Run: headless pygame with SDL's dummy video driver; simulated clock (each Clock.tick advances the game by its frame time, no real sleeping); random seed 0; keys injected as events and as key.get_pressed() state; no mouse input.
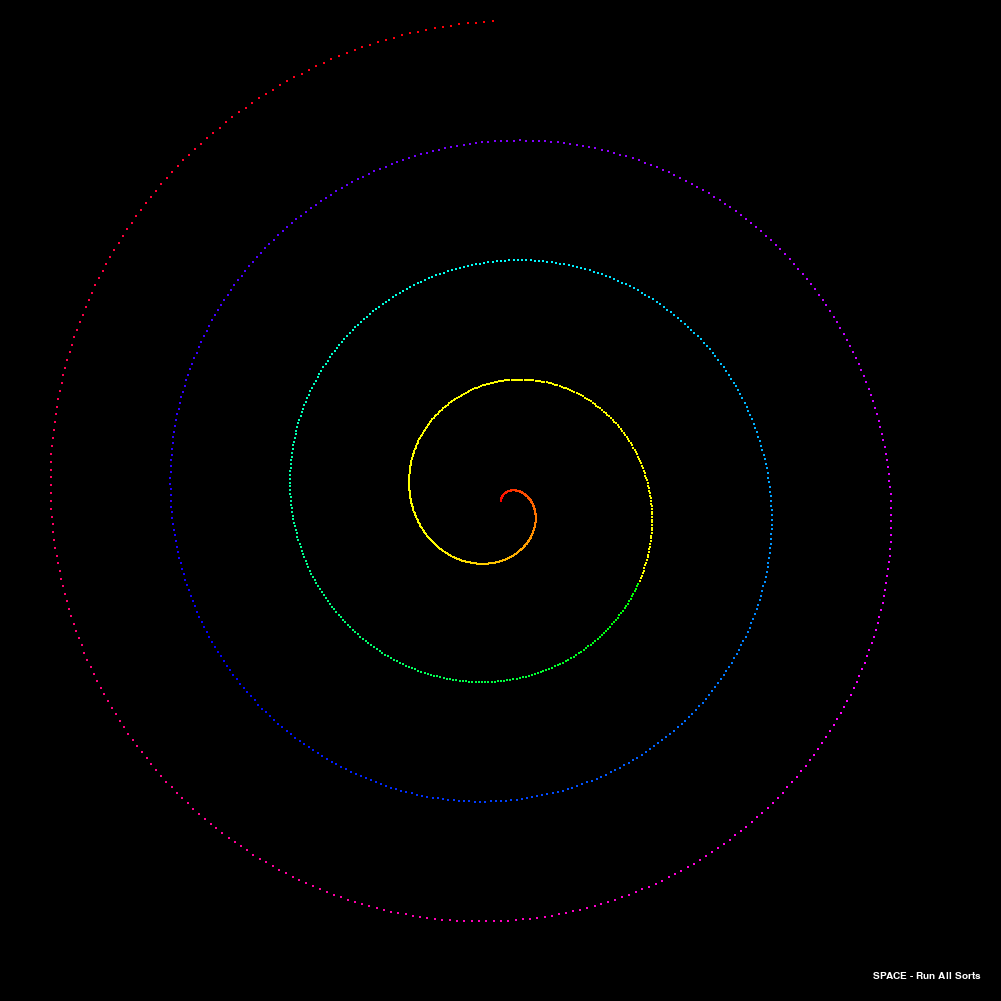
Frame 1 of 4 · flips 1–60 · no input
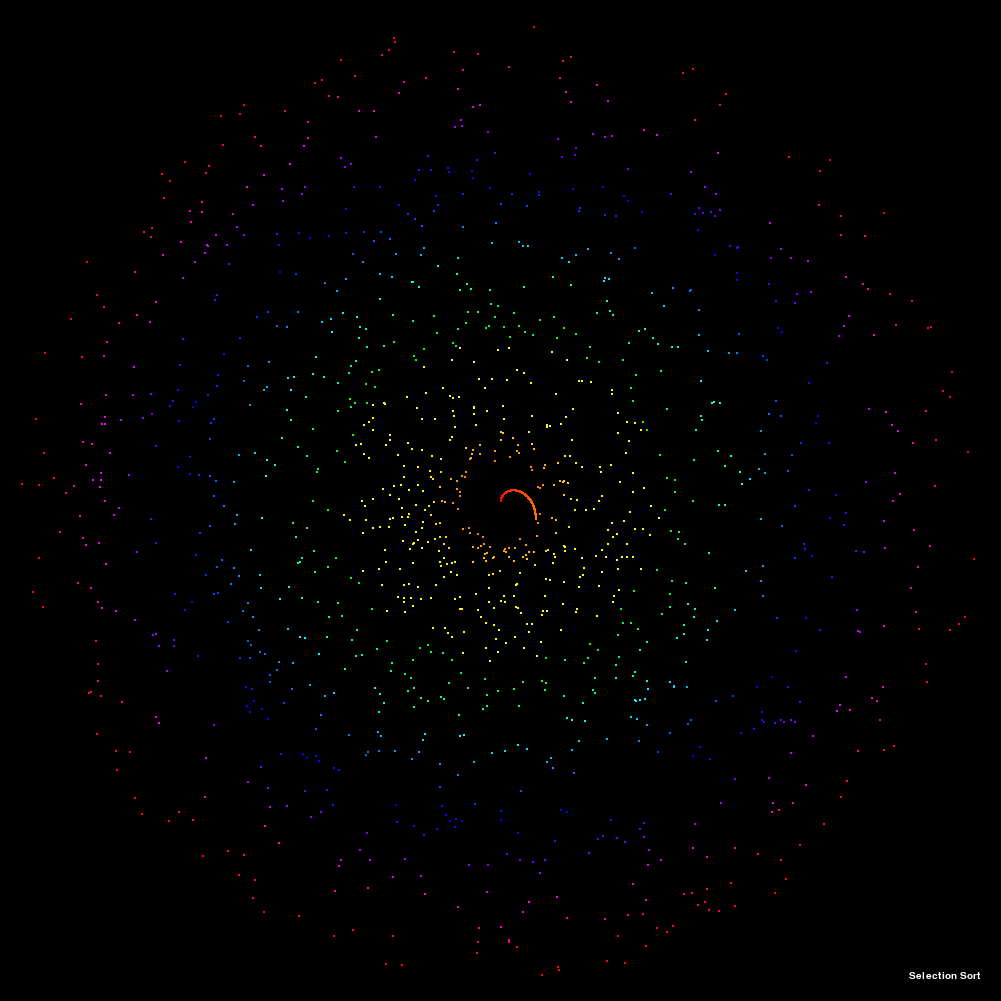
Frame 2 of 4 · flips 61–180 · tapped SPACE, RETURN · held RIGHT (→), D
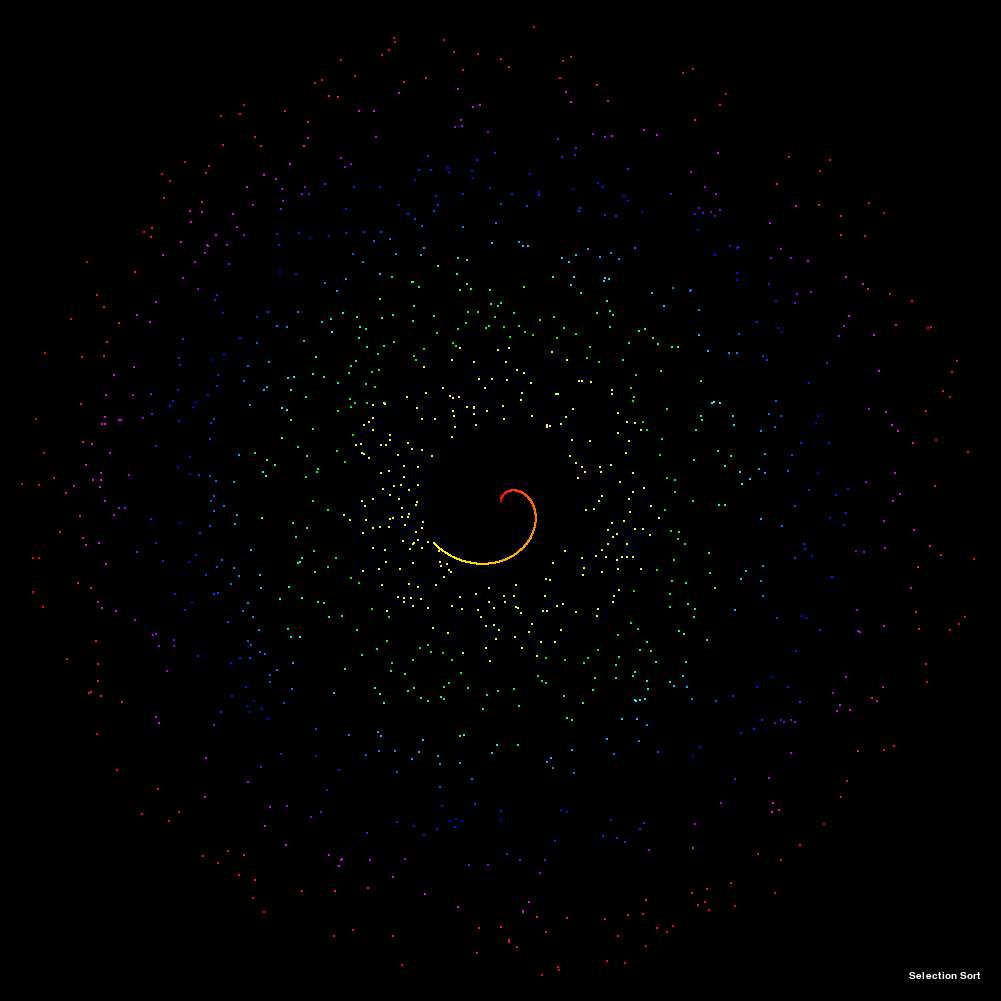
Frame 3 of 4 · flips 181–300 · held DOWN (↓), S
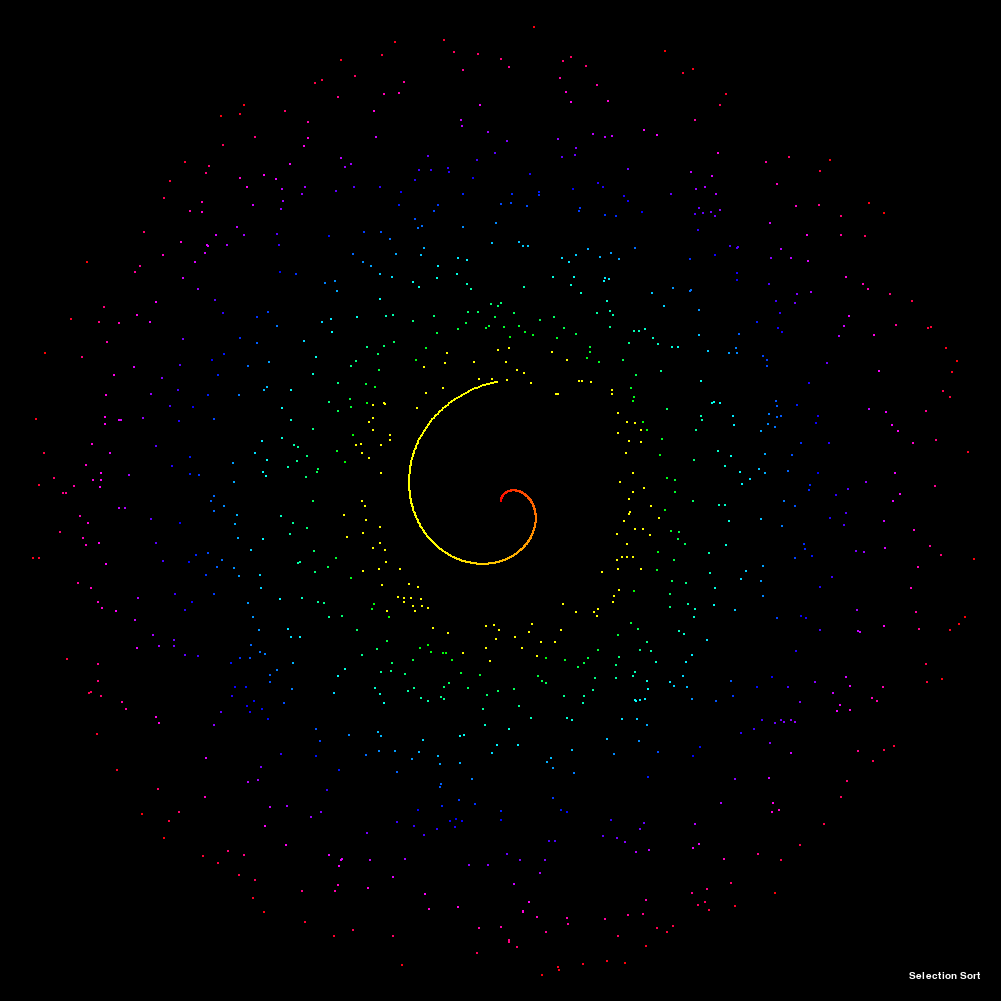
Frame 4 of 4 · flips 301–420 · held LEFT (←), A, UP (↑), W

The pygame program that drew these frames:

import pygame as pg
import math
import random
import time
pg.font.init()

# GLOBAL VARIABLES
WIDTH = 1001
HEIGHT = WIDTH
SLEEP_NUM = 1 

# FONT
myfont = pg.font.SysFont('Arial', 15)

# COLOURS
BLACK = (0, 0, 0)
WHITE = (255, 255, 255)
GREY = (50, 50, 50)
RAINBOW = [(255, i, 0) for i in range(255)] + [(255 - 1, 255, 0) for i in range(255)] + [(0, 255, i) for i in range(255)] + [(0, 255 - i, 255) for i in range(255)] + [(i, 0, 255) for i in range(255)] + [(255, 0, 255 - i) for i in range(255)]     


# SET DISPLAY CAPTION, WIDTH, AND HEIGHT
win = pg.display.set_mode((WIDTH, HEIGHT))
pg.display.set_caption('Spiral Sort')


class Dot:

	def __init__(self, width, radius, angle, center, colour=WHITE):
		self.width = width
		self.radius = radius
		self.angle = angle
		self.center = center
		self.pos = self.set_position()
		self.colour = colour

	def set_position(self):
		# initiate values for x, y position
		x_pos = 0	
		y_pos = 0

		
		# the code below splits the screen into four quadrants so that simple SOHCAHTOA can be used to compute dot position 	
		if self.angle <= 90:
			x_pos = self.radius * math.sin(math.radians(self.angle))
			y_pos = math.sqrt(self.radius ** 2 - x_pos ** 2)
			return (self.center + round(x_pos, 0), self.center - round(y_pos, 0))

		elif self.angle <= 180:
			x_pos = self.radius * math.cos(math.radians(self.angle - 180))
			y_pos = math.sqrt(self.radius ** 2 - x_pos ** 2)
			return (self.center + round(y_pos, 0), self.center + round(x_pos, 0))

		elif self.angle <= 270:
			x_pos = self.radius * math.sin(math.radians(self.angle))
			y_pos = math.sqrt(self.radius ** 2 - x_pos ** 2)
			return (self.center + round(x_pos, 0), self.center + round(y_pos, 0))

		else:
			x_pos = self.radius * math.cos(math.radians(self.angle - 270))
			y_pos = math.sqrt(self.radius ** 2 - x_pos ** 2)
			return (self.center - round(x_pos, 0),  self.center - round(y_pos, 0))	

	# update dots position		
	def update_position(self):
		self.pos = self.set_position()

	# sets dot colours to create rainbow	
	def set_colour(self, len_rainbow, radius_max):
		i = int(self.radius / radius_max * len_rainbow)
		self.colour = RAINBOW[i - 1]
			

class Spiral:

	def __init__(self, width, dot_width, win):
		self.dot_width = dot_width
		self.width = width
		self.center = self.width / 2
		self.radius = [i for i in range(1440)] 
		self.angle = [i for i in range(360)] + [i for i in range(360)] + [i for i in range(360)] + [i for i in range(360)]
		self.dots = [Dot(self.dot_width, self.radius[i]/3, self.angle[i], self.center) for i in range(len(self.radius))]
		self.sorting_list = [[self.dots[i], self.angle[i]] for i in range(len(self.angle))]
		self.win = win

	def shuffle(self):
		# shuffles dots by changing the angle they are plotted at
		for i in range(len(self.sorting_list)):
			j = random.randint(0, len(self.radius) - 1)
			self.sorting_list[i][0], self.sorting_list[j][0] = self.sorting_list[j][0], self.sorting_list[i][0]
			self.sorting_list[i][0].angle, self.sorting_list[j][0].angle = self.sorting_list[i][1], self.sorting_list[j][1]	
			self.sorting_list[i][0].update_position()
			self.sorting_list[j][0].update_position()

	def draw(self):
		# draw all dots to screen
		for dot in self.dots:
			x, y = dot.pos
			pg.draw.rect(self.win, dot.colour, (x, y, dot.width, dot.width))	

	def selection_sort(self, draw):
		# initialize start to zero
		start = 0
		# create a variable small which will hold the smallest value from a pass through the array, data stored (radius, index)
		small = (float('inf'), 0)

		# main sort loop, runs until start == 1
		while (len(self.sorting_list) - 1) - start > 1:
			# run through array from position start to end and record value with smallest radius
			for i in range(start, len(self.sorting_list)):
				if self.sorting_list[i][0].radius < small[0]:
					small = (self.sorting_list[i][0].radius, i)

			# swap object positions in array 		
			self.sorting_list[start][0], self.sorting_list[small[1]][0] = self.sorting_list[small[1]][0], self.sorting_list[start][0]	
			# update object angles to properly display spiral
			self.sorting_list[start][0].angle, self.sorting_list[small[1]][0].angle = self.sorting_list[start][1], self.sorting_list[small[1]][1]
			# update positions for both elements that were moved
			self.sorting_list[start][0].update_position()
			self.sorting_list[small[1]][0].update_position()

			# increment start and reset small
			start += 1	
			small = (float('inf'), 0)

			# update screen
			draw()
			
		# return when finished	
		return True

	def insertion_sort(self, draw):
		# iterate through entire list 	
		for i in range(1, len(self.sorting_list)):
			# set key to radius of the current dot being considered
			key = self.sorting_list[i][0]
			# create variable j wgich is 1 less than i
			j = i - 1

			# keep shifting array elements upwards until the correct position for key is found
			while j >= 0 and key.radius < self.sorting_list[j][0].radius:
				# shift element up
				self.sorting_list[j + 1][0] = self.sorting_list[j][0]
				# update position of shifted element
				self.sorting_list[j + 1][0].angle = self.sorting_list[j + 1][1]
				self.sorting_list[j + 1][0].update_position()
				# decrement j
				j -= 1

			# insert key 
			self.sorting_list[j + 1][0] = key	
			# update position of key
			self.sorting_list[j + 1][0].angle = self.sorting_list[j + 1][1]
			self.sorting_list[j + 1][0].update_position()
			# redraw screen
			draw()

	def quick_sort_partition(self, low, high, draw):
		# calculate index of smaller element
		i = low - 1
		# set pivot
		pivot = self.sorting_list[high][0].radius

		# iterate between low and high
		for j in range(low, high):
			# check if current elemets is smaller than pivot
			if self.sorting_list[j][0].radius < pivot:
				# increment index of small element
				i += 1
				self.sorting_list[i][0], self.sorting_list[j][0] = self.sorting_list[j][0], self.sorting_list[i][0]
					
				# update angles and positions	
				self.sorting_list[i][0].angle = self.sorting_list[i][1]
				self.sorting_list[j][0].angle = self.sorting_list[j][1]
				self.sorting_list[i][0].update_position()
				self.sorting_list[j][0].update_position()

				# update screen every four passes through loop
				if j % 4 == 0:
					draw()

		# switch list elements 			
		self.sorting_list[i + 1][0], self.sorting_list[high][0] = self.sorting_list[high][0], self.sorting_list[i + 1][0]

		# update angles and positions
		self.sorting_list[i + 1][0].angle = self.sorting_list[i + 1][1]
		self.sorting_list[high][0].angle = self.sorting_list[high][1]
		self.sorting_list[i + 1][0].update_position()
		self.sorting_list[high][0].update_position()

		return i + 1			

	def quick_sort(self, low, high, draw):	

		if low < high:
			# pi represents the partitioning index, this sets arr[p] in the correct place
			pi = self.quick_sort_partition(low, high, draw)

			# sort elements before and after partition
			self.quick_sort(low, pi - 1, draw)
			self.quick_sort(pi + 1, high, draw)

	def bubble_sort(self, draw):
		# iterate through list elements
		for i in range(len(self.sorting_list)):
			# top elements in place
			for j in range(0, len(self.sorting_list) - i - 1):
				# swap if element found is greater
				if self.sorting_list[j][0].radius > self.sorting_list[j + 1][0].radius:
					# switch elements
					self.sorting_list[j][0], self.sorting_list[j + 1][0] = self.sorting_list[j + 1][0], self.sorting_list[j][0]		

					# update angles and positions
					self.sorting_list[j][0].angle = self.sorting_list[j][1]
					self.sorting_list[j + 1][0].angle = self.sorting_list[j + 1][1]
					self.sorting_list[j][0].update_position()
					self.sorting_list[j + 1][0].update_position()

			# update screen
			if i % 2 == 0:		
				draw()	

	def shell_sort(self, draw):
		# calculte gap
		gap = len(self.sorting_list) // 2

		# main loop runs while gap is greater than zero
		while gap > 0:
			# iterate through items in list
			for i in range(gap, len(self.sorting_list)):
				# create temporary copy of index i
				temp = self.sorting_list[i][0]

				j = i

				# shift shift elements up until location for location found
				while j >= gap and self.sorting_list[j - gap][0].radius > temp.radius:
					# shift elements
					self.sorting_list[j][0] = self.sorting_list[j - gap][0]
					# update angle and position
					self.sorting_list[j][0].angle = self.sorting_list[j][1]
					self.sorting_list[j][0].update_position()

					j -= gap

				# insert temp into list at proper index	
				self.sorting_list[j][0] = temp			
				# update angle and position
				self.sorting_list[j][0].angle = self.sorting_list[j][1]
				self.sorting_list[j][0].update_position()

				# update screen every 5 timems through loop 
				if i % 6 == 0:
					draw()

			# integer divide gap		
			gap //= 2	


	def cocktail_sort(self, draw):
		# required variables
		swapped = True
		start = 0
		end = len(self.sorting_list) - 1

		# main loop
		while swapped:
			# reset swapped flag
			swapped = False

			# iterate through list left to right
			for i in range(start, end):
				if self.sorting_list[i][0].radius > self.sorting_list[i + 1][0].radius:
					# switch elements
					self.sorting_list[i][0], self.sorting_list[i + 1][0] = self.sorting_list[i + 1][0], self.sorting_list[i][0] 		
					swapped = True
					# update angle and position
					self.sorting_list[i][0].angle = self.sorting_list[i][1]
					self.sorting_list[i + 1][0].angle = self.sorting_list[i + 1][1]
					self.sorting_list[i][0].update_position()
					self.sorting_list[i + 1][0].update_position()

			# if nothing moved then the list is sorted		
			if not swapped:
				break
			# update screen
			draw()	

			# reset swapped flag
			swapped = False
			
			# end item is sorted, decrement end
			end -= 1	

			# iterate through list right to left 
			for i in range(end - 1, start - 1, -1):
				if self.sorting_list[i][0].radius > self.sorting_list[i + 1][0].radius:
					# switch elements
					self.sorting_list[i][0], self.sorting_list[i + 1][0] = self.sorting_list[i + 1][0], self.sorting_list[i][0] 		
					swapped = True
					# update angle and position
					self.sorting_list[i][0].angle = self.sorting_list[i][1]
					self.sorting_list[i + 1][0].angle = self.sorting_list[i + 1][1]
					self.sorting_list[i][0].update_position()
					self.sorting_list[i + 1][0].update_position()

			# start point sorted, increment start		
			start += 1		
			# update screen
			draw()

	def comb_sort(self, draw):
		# initialize gap
		gap = len(self.sorting_list)
		#intialize swapped
		swapped = True
		# main loop
		while gap != 1 or swapped:
			# calculate gap and set gap to one if it is less then one
			gap = (gap * 10) // 13
			if gap < 1:
				gap = 1
			# reset swapped flag
			swapped = False

			# compare all elements with current gap
			for i in range(len(self.sorting_list) - gap):
				if self.sorting_list[i][0].radius > self.sorting_list[i + gap][0].radius:
					# swap elements
					self.sorting_list[i][0], self.sorting_list[i + gap][0] = self.sorting_list[i + gap][0], self.sorting_list[i][0]  	
					swapped = True
					# update angles and positions
					self.sorting_list[i][0].angle = self.sorting_list[i][1]
					self.sorting_list[i + gap][0].angle = self.sorting_list[i + gap][1]
					self.sorting_list[i][0].update_position()
					self.sorting_list[i + gap][0].update_position() 
					# update screen every 3 passes through loop
					if i % 3 == 0:
						draw()				


class Label:

	def __init__(self):
		self.label_idle = myfont.render('SPACE - Run All Sorts', True, WHITE, (0, 0, 0))
		self.label_selection_sort = myfont.render('Selection Sort', True, WHITE, (0, 0, 0))
		self.label_insertion_sort = myfont.render('Insertion Sort', True, WHITE, (0, 0, 0))
		self.label_quick_sort = myfont.render('Quick Sort', True, WHITE, (0, 0, 0))
		self.label_bubble_sort = myfont.render('Bubble Sort', True, WHITE, (0, 0, 0))
		self.label_shell_sort = myfont.render('Shell Sort', True, WHITE, (0, 0, 0))
		self.label_cocktail_sort = myfont.render('Cocktail Sort', True, WHITE, (0, 0, 0))
		self.label_comb_sort = myfont.render('Comb Sort', True, WHITE, (0, 0, 0))
		self.label_shuffling = myfont.render('Shuffling', True, WHITE, (0, 0, 0))
		self.label_active = self.label_idle

	# show idle label
	def set_idle(self):
		self.label_active = self.label_idle

	# show selection sort label
	def set_selection_sort(self):
		self.label_active = self.label_selection_sort

	# show insertion sort label
	def set_insertion_sort(self):
		self.label_active = self.label_insertion_sort

	# show quick sort label
	def set_quick_sort(self):
		self.label_active = self.label_quick_sort

	# show bubble sort label
	def set_bubble_sort(self):
		self.label_active = self.label_bubble_sort

	# show shell sort label
	def set_shell_sort(self):
		self.label_active = self.label_shell_sort

	# show cocktail sort sort label
	def set_cocktail_sort(self):
		self.label_active = self.label_cocktail_sort

	# show comc sort label
	def set_comb_sort(self):
		self.label_active = self.label_comb_sort

	# show shuffling label
	def set_shuffling(self):
		self.label_active = self.label_shuffling									

	# draws labels on screen
	def draw(self, width, win):
		offset_x = width - self.label_active.get_width() - 20
		offset_y = width - self.label_active.get_height() - 20
		win.blit(self.label_active, (offset_x, offset_y))
		


# DRAW OUT SCREEN
def update_win(win, width, spiral, label):
	# make background black
	win.fill(BLACK)

	# redraw spiral
	spiral.draw()

	# redraw label
	label.draw(width, win)

	# update display		
	pg.display.update()			


# MAIN FUNCTION, CONTROLLS MAIN LOOP
def main(win, width):

	s = Spiral(width, 2, win)

	label = Label()

	for dot in s.sorting_list:
		dot[0].set_colour(len(RAINBOW), max(s.radius)/3)

	# runs main loop until turned false
	run = True

	# controlls wheter the algorithms are running
	started = False

	# main loop
	while run:
		# draw screen
		update_win(win, width, s, label)
		
		# check through all events
		for event in pg.event.get():
			# allows user to close app
			if event.type == pg.QUIT:
				run = False

			if started:
				continue	

			# if key pressed		
			if event.type == pg.KEYDOWN:
				# if space is pressed run all sorting algorithms algoritm
				if event.key == pg.K_SPACE and not started:
					started = True

					# set shuffling label
					label.set_shuffling()
					for i in range(SLEEP_NUM):
						# shuffle dots
						s.shuffle()
						# update window
						update_win(win, width, s, label)
						# wait for 0.25 seconds
						time.sleep(0.25)

					time.sleep(1)	

					# set selection sort label
					label.set_selection_sort()
					# run selection sort
					s.selection_sort(lambda: update_win(win, width, s, label))		

					time.sleep(1)

					# set shuffling label
					label.set_shuffling()
					for i in range(SLEEP_NUM):
						# shuffle dots
						s.shuffle()
						# update window
						update_win(win, width, s, label)
						# wait for 0.25 seconds
						time.sleep(0.25)

					time.sleep(1)	

					# set selection sort label
					label.set_insertion_sort()
					# run selection sort
					s.insertion_sort(lambda: update_win(win, width, s, label))		
	
					time.sleep(1)

					# set shuffling label
					label.set_shuffling()
					for i in range(SLEEP_NUM):
						# shuffle dots
						s.shuffle()
						# update window
						update_win(win, width, s, label)
						# wait for 0.25 seconds
						time.sleep(0.25)

					time.sleep(1)	

					# set quick sort label
					label.set_quick_sort()
					# run quick sort
					s.quick_sort(0, len(s.sorting_list) - 1, lambda: update_win(win, width, s, label))

					time.sleep(1)

					# set shuffling label
					label.set_shuffling()
					for i in range(SLEEP_NUM):
						# shuffle dots
						s.shuffle()
						# update window
						update_win(win, width, s, label)
						# wait for 0.25 seconds
						time.sleep(0.25)

					time.sleep(1)	

					# set bubble sort label
					label.set_insertion_sort()
					# run bubble sort
					s.bubble_sort(lambda: update_win(win, width, s, label))

					time.sleep(1)

					# set shuffling label
					label.set_shuffling()
					for i in range(SLEEP_NUM):
						# shuffle dots
						s.shuffle()
						# update window
						update_win(win, width, s, label)
						# wait for 0.25 seconds
						time.sleep(0.25)

					time.sleep(1)	

					# set shell sort label
					label.set_shell_sort()
					# run shell sort
					s.shell_sort(lambda: update_win(win, width, s, label))

					time.sleep(1)

					# set shuffling label
					label.set_shuffling()
					for i in range(SLEEP_NUM):
						# shuffle dots
						s.shuffle()
						# update window
						update_win(win, width, s, label)
						# wait for 0.25 seconds
						time.sleep(0.25)

					time.sleep(1)	

					# set cocktail sort label
					label.set_cocktail_sort()
					# run cocktail sort
					s.cocktail_sort(lambda: update_win(win, width, s, label))

					time.sleep(1)

					# set shuffling label
					label.set_shuffling()
					for i in range(SLEEP_NUM):
						# shuffle dots
						s.shuffle()
						# update window
						update_win(win, width, s, label)
						# wait for 0.25 seconds
						time.sleep(0.25)

					time.sleep(1)	

					# set comb sort label
					label.set_insertion_sort()
					# run comb sort
					s.comb_sort(lambda: update_win(win, width, s, label))

					# done
					label.set_idle()
					started = False

				if event.key == pg.K_1 and not started:
					started = True
					s.selection_sort(lambda: update_win(win, width, s, label))	
					started = False

				if event.key == pg.K_2 and not started:
					started = True
					s.insertion_sort(lambda: update_win(win, width, s, label))		
					started = False

				if event.key == pg.K_3 and not started:
					started = True
					s.quick_sort(0, len(s.sorting_list) - 1, lambda: update_win(win, width, s, label))		
					started = False	

				if event.key == pg.K_4 and not started:
					started = True
					s.bubble_sort(lambda: update_win(win, width, s, label))		
					started = False		

				if event.key == pg.K_5 and not started:
					started = True
					s.shell_sort(lambda: update_win(win, width, s, label))		
					started = False		

				if event.key == pg.K_6 and not started:
					started = True
					s.cocktail_sort(lambda: update_win(win, width, s, label))		
					started = False			

				if event.key == pg.K_7 and not started:
					started = True
					s.comb_sort(lambda: update_win(win, width, s, label))		
					started = False		
					
	# quit			
	pg.quit()			

# main loop
main(win, WIDTH)	
